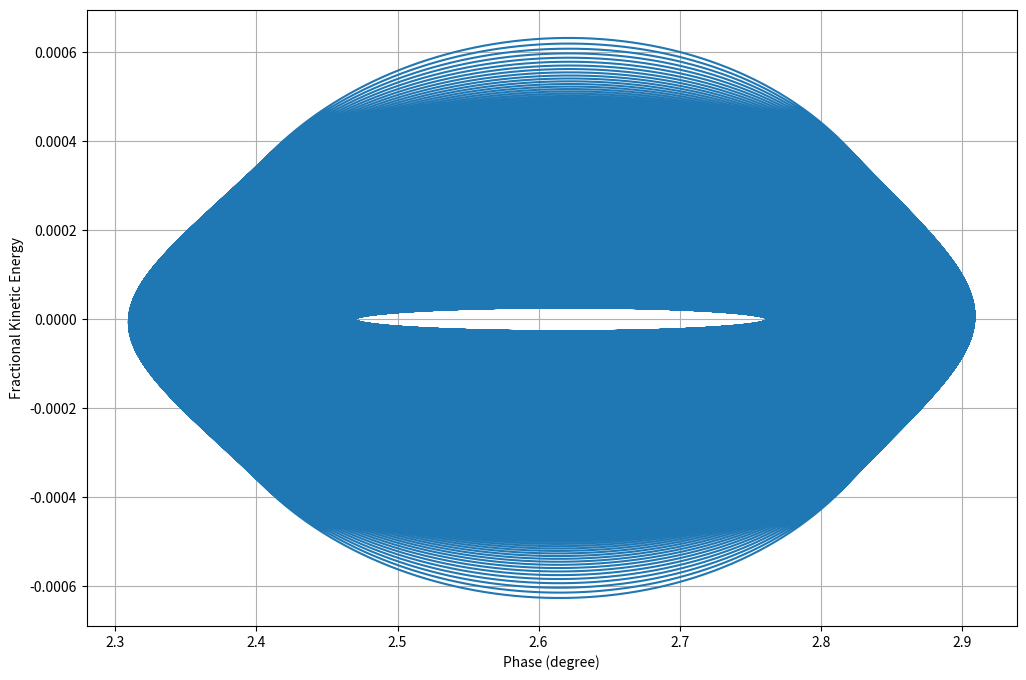

Generate this figure with matplotlib:
#!/usr/bin/env python3
# -*- coding: utf-8 -*-
"""
Created on Thu Oct 25 00:08:57 2018

[redacted]
"""
import matplotlib.pyplot as plt
import numpy as np

# %%
# Define functions for calculating changes in phase and energy deviation

def phase_advance(h, slippage, gamma, dE, total_energy):
    '''
    h = harmonic number
    slippage = slippage factor
    gamma = relativistic gamma factor
    dE = energy offset
    total_energy = kinetic energy + rest mass energy
    '''
    beta = np.sqrt(1-1/gamma**2)
    return 2*np.pi*h*slippage/(total_energy * beta**2) * dE

def energy_gain(V0, phi, phi_s, charge):
    return charge*V0 * (np.sin(phi) - np.sin(phi_s))

def slippage(kinetic_energy, momentum_compaction, mass):
    g = gamma(kinetic_energy, mass)
    return momentum_compaction - 1/g**2

def gamma(kinetic_energy, mass):
    gamma = ((kinetic_energy + mass*c**2)/(mass*c**2))
    return gamma

def longitudinal_mapping(initial_kinetic_energy, initial_energy_offset,
                         initial_phase_offset, mass, momentum_compaction,
                         V0, synchronous_phase, h, charge, number_of_turns):
    '''
    mass = particle mass
    momentum_compaction = momentum compaction factor
    numb
    V0 = RF gap voltage magnitude
    synchronous phase = phase of synchronous particle
    h = harmonic number
    charge = particle charge
    number_of_turns = number of turns to simulate
    '''
    kinetic_energy = np.zeros(number_of_turns)
    dE = np.zeros(number_of_turns)
    phi = np.zeros(number_of_turns)

    kinetic_energy[0] = initial_kinetic_energy
    dE[0] = initial_energy_offset
    phi[0] = initial_phase_offset

    for i in range(1, number_of_turns):
        kinetic_energy[i] = kinetic_energy[i-1] + charge * V0 * np.sin(synchronous_phase)
        dE[i] = dE[i-1] + energy_gain(V0, phi[i-1], synchronous_phase, charge)
        dphi = phase_advance(h = h,
                             slippage=slippage(kinetic_energy[i], momentum_compaction, mass),
                             gamma = gamma(kinetic_energy[i], mass),
                             dE = dE[i],
                             total_energy = kinetic_energy[i] + mass*c**2)
        phi[i] = phi[i-1] + dphi

    return (kinetic_energy, dE, phi)


# %%

if __name__ == '__main__':
    c=1
    results = longitudinal_mapping(initial_kinetic_energy=25000,        # MeV
                                   initial_energy_offset=0.000,         # MeV
                                   initial_phase_offset=135*np.pi/180,  # radian
                                   mass=938*c**2,                       # MeV/c^2
                                   momentum_compaction=0.001704972746,  # unitless
                                   V0=2,                                # MV
                                   h=4605,                              # unitless
                                   synchronous_phase = 30*np.pi/180,    # radian
                                   charge=1,                            # e
                                   number_of_turns=1000000               # unitless
                                   )
    kinetic_energy, dE, phi = results
    # %%
    # Plot the result
    plt.figure(figsize=(12, 8))
    plt.plot(phi, (dE/kinetic_energy))
    plt.grid()
    plt.xlabel("Phase (degree)")
    plt.ylabel(r"Fractional Kinetic Energy")
    plt.show()
